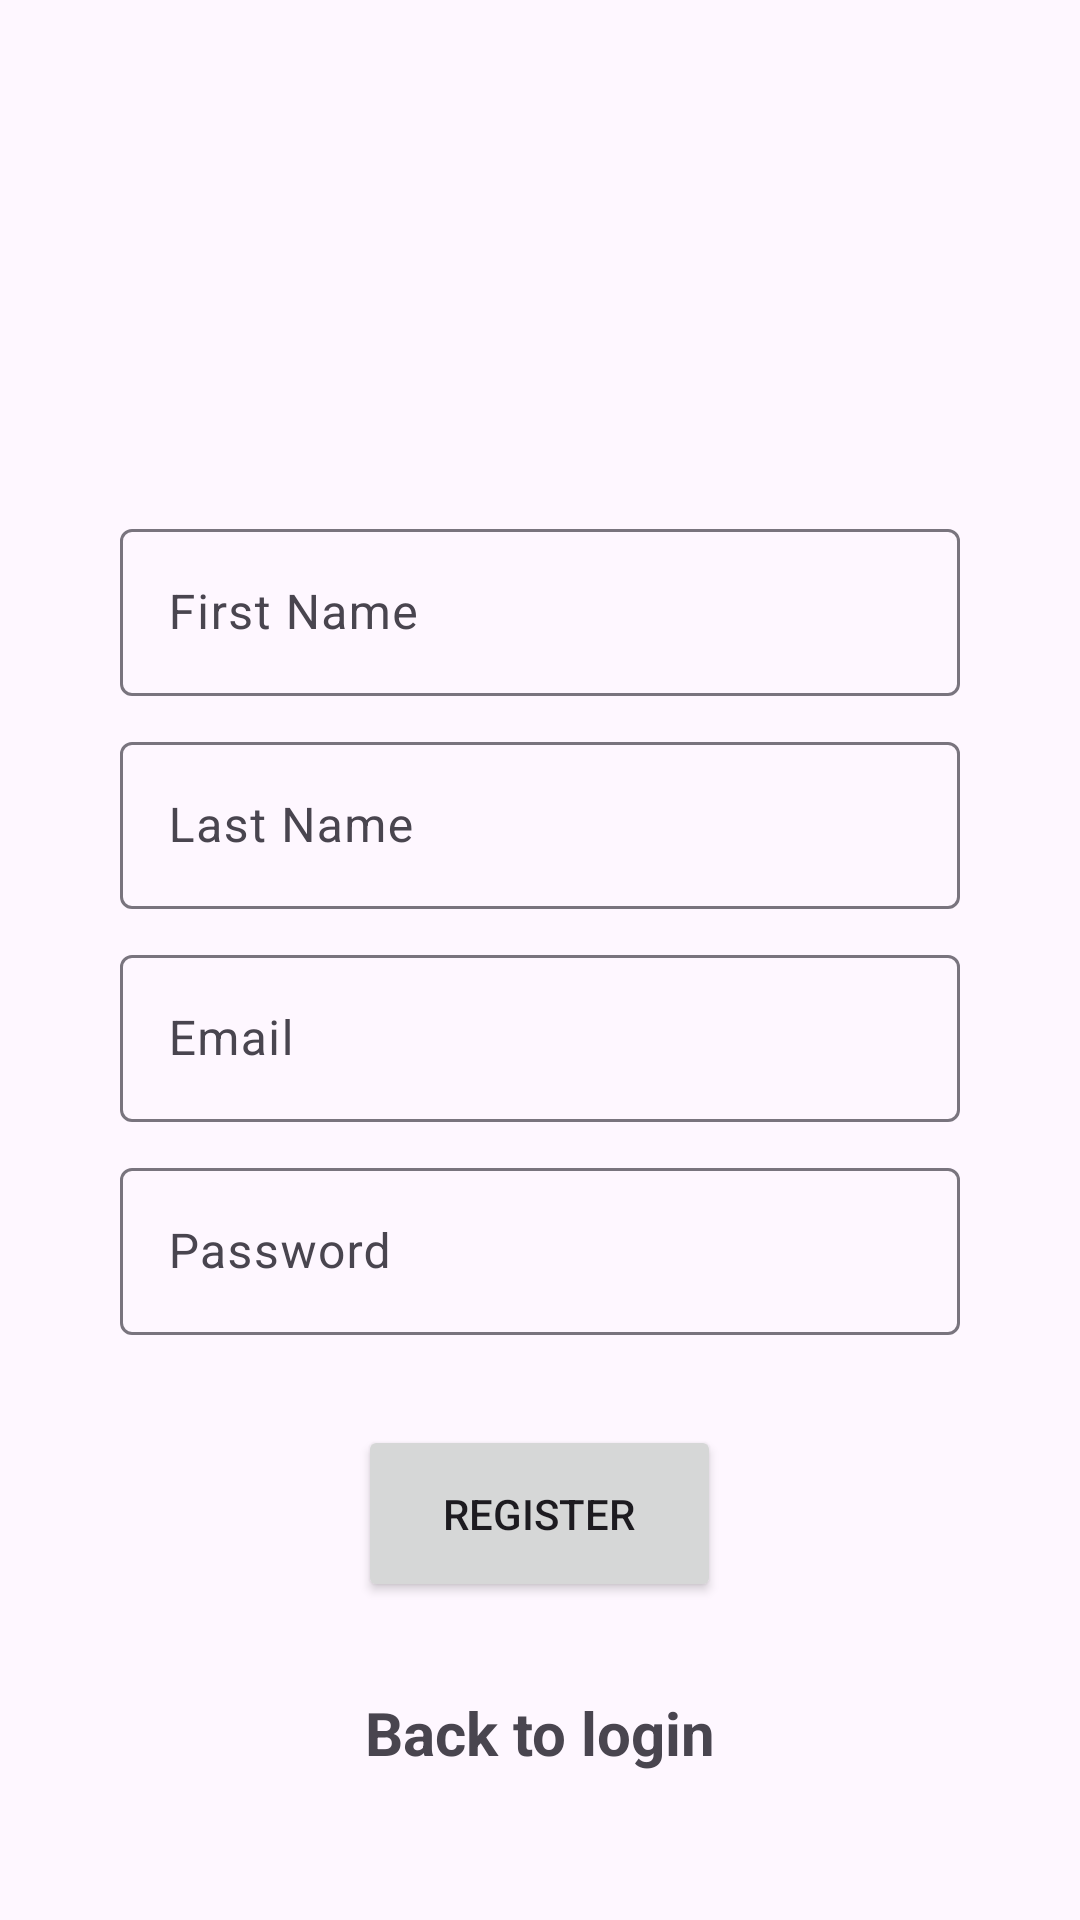

Layout XML and referenced resources for this Android screen:
<!-- AndroidManifest.xml: application theme Theme.Tableahead -->
<!-- res/layout/activity_register.xml -->
<?xml version="1.0" encoding="utf-8"?>
<LinearLayout xmlns:android="http://schemas.android.com/apk/res/android"
    xmlns:app="http://schemas.android.com/apk/res-auto"
    xmlns:tools="http://schemas.android.com/tools"
    android:layout_width="match_parent"
    android:layout_height="match_parent"
    android:contentDescription="@string/register"
    android:gravity="center"
    android:orientation="vertical"
    android:padding="40dp"
    tools:context=".Login">

    <ImageView
        android:id="@+id/imageView2"
        android:contentDescription="@string/logo"
        android:layout_width="287dp"
        android:layout_height="112dp"
        app:srcCompat="@drawable/tableahead_img" />

    <com.google.android.material.textfield.TextInputLayout
        android:layout_width="match_parent"
        android:layout_height="wrap_content"
        android:layout_marginTop="10dp">

        <com.google.android.material.textfield.TextInputEditText
            android:id="@+id/firstName"
            android:layout_width="match_parent"
            android:layout_height="wrap_content"
            android:autofillHints="@string/firstName"
            android:hint="@string/firstName"
            tools:ignore="TextContrastCheck" />
    </com.google.android.material.textfield.TextInputLayout>

    <com.google.android.material.textfield.TextInputLayout
        android:layout_width="match_parent"
        android:layout_height="wrap_content"
        android:layout_marginTop="10dp">

        <com.google.android.material.textfield.TextInputEditText
            android:id="@+id/lastName"
            android:layout_width="match_parent"
            android:layout_height="wrap_content"
            android:autofillHints="@string/lastName"
            android:hint="@string/lastName"
            android:singleLine="true"
            tools:ignore="TextContrastCheck" />
    </com.google.android.material.textfield.TextInputLayout>

    <com.google.android.material.textfield.TextInputLayout
        android:layout_width="match_parent"
        android:layout_height="wrap_content"
        android:layout_marginTop="10dp">

        <com.google.android.material.textfield.TextInputEditText
            android:id="@+id/email"
            android:layout_width="match_parent"
            android:layout_height="wrap_content"
            android:layout_marginTop="10dp"
            android:autofillHints="@string/email"
            android:hint="@string/email"
            android:singleLine="true"
            android:textColorHint="#546E7A" />
    </com.google.android.material.textfield.TextInputLayout>

    <com.google.android.material.textfield.TextInputLayout
        android:layout_width="match_parent"
        android:layout_height="wrap_content"
        android:layout_marginTop="10dp">

        <com.google.android.material.textfield.TextInputEditText
            android:id="@+id/password"
            android:layout_width="match_parent"
            android:layout_height="wrap_content"
            android:hint="@string/password"
            android:inputType="textPassword"
            android:singleLine="true"
            android:textColorHint="#546E7A" />
    </com.google.android.material.textfield.TextInputLayout>

    <ProgressBar
        android:id="@+id/progressBar"
        android:layout_width="wrap_content"
        android:layout_height="wrap_content"
        android:visibility="gone" />

    <Button
        android:id="@+id/register_button"
        android:layout_width="121dp"
        android:layout_height="59dp"
        android:layout_marginTop="30dp"
        android:text="@string/register" />

    <TextView
        android:id="@+id/loginNow"
        android:layout_width="match_parent"
        android:layout_height="wrap_content"
        android:layout_marginTop="30dp"
        android:gravity="center"
        android:text="@string/click_to_login"
        android:textSize="20sp"
        android:textStyle="bold" />

</LinearLayout>
<!-- resources referenced by this layout -->
<resources>
  <string name="click_to_login">Back to login</string>
  <string name="email">Email</string>
  <string name="firstName">First Name</string>
  <string name="lastName">Last Name</string>
  <string name="logo">Logo</string>
  <string name="password">Password</string>
  <string name="register">Register</string>
  <style name="Theme.Tableahead" parent="Base.Theme.Tableahead" />
  <style name="Base.Theme.Tableahead" parent="Theme.Material3.DayNight.NoActionBar">
          
          <item name="colorPrimary">@color/my_light_primary</item>
      </style>
  <color name="my_light_primary">#386641</color>
</resources>
